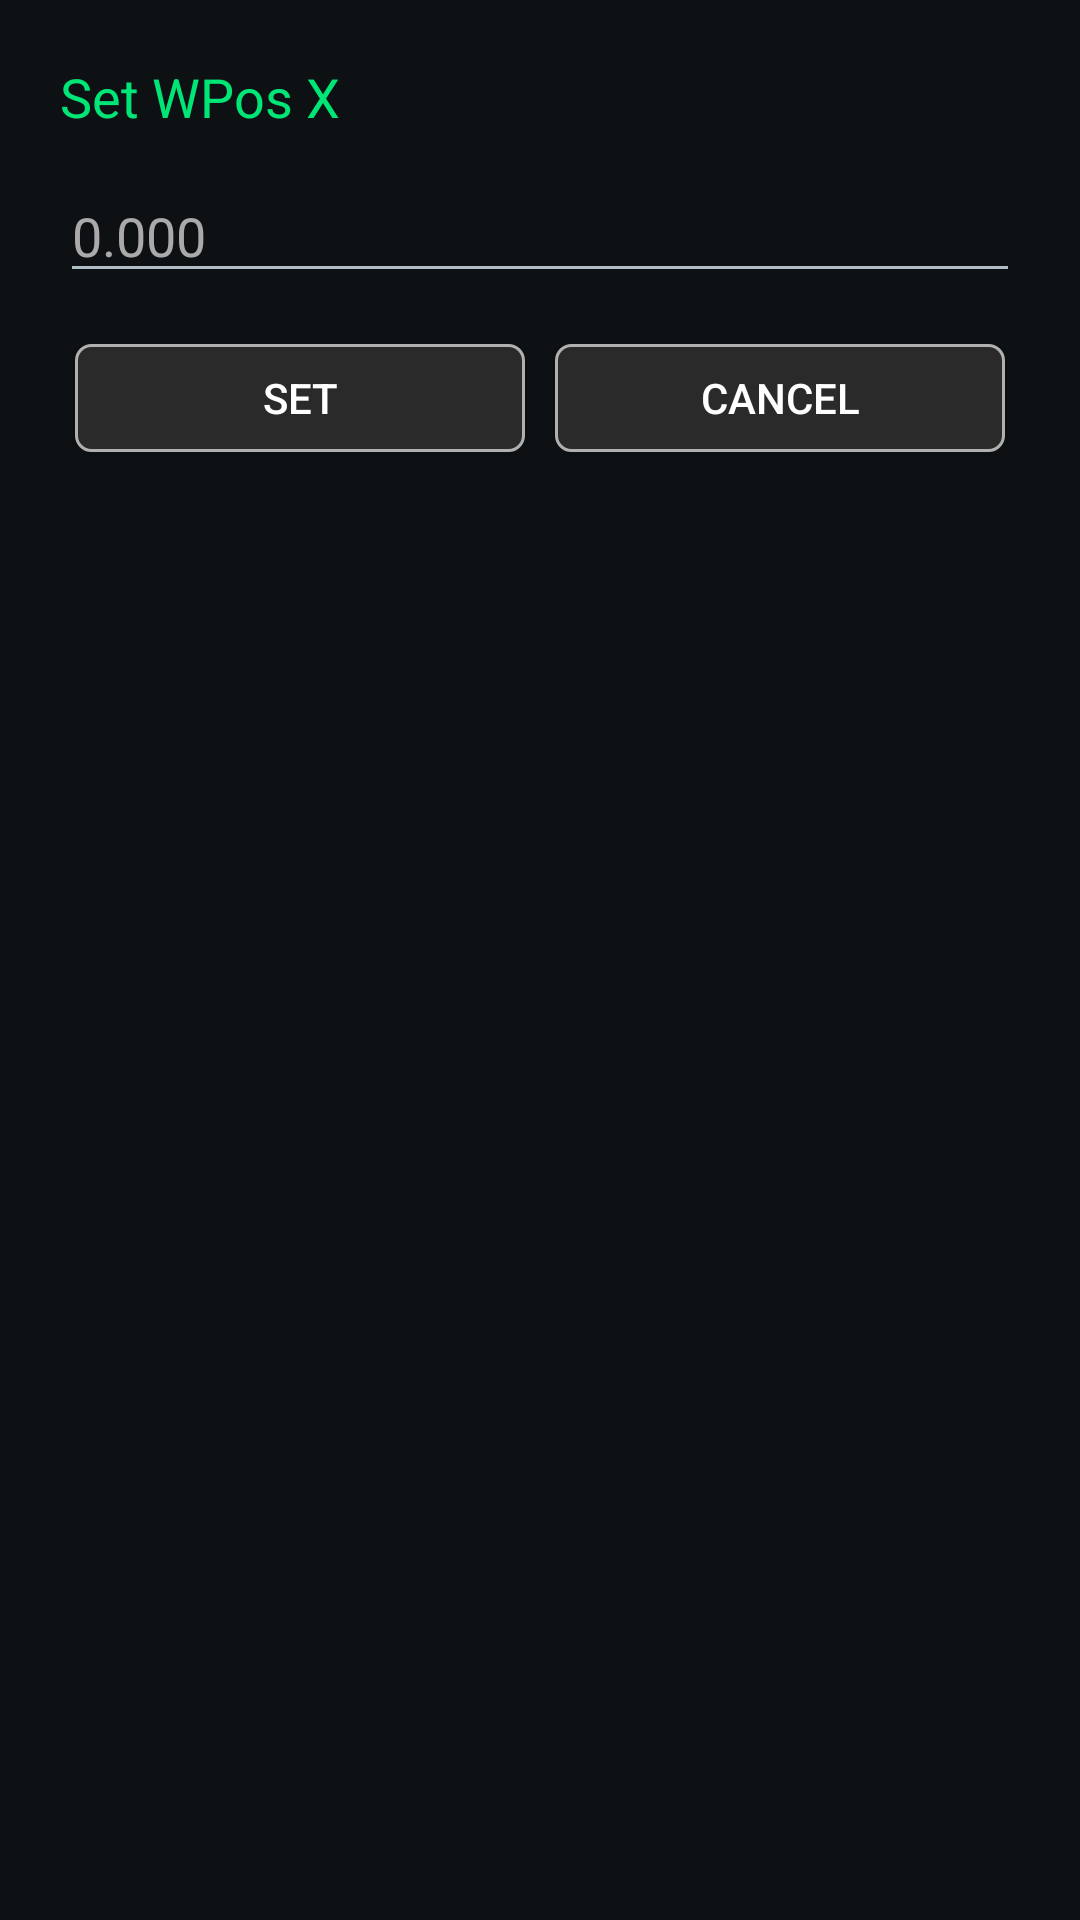

Reconstruct the res/layout file that produces this screen, plus the resources it refers to.
<!-- AndroidManifest.xml: application theme Theme.DwiCreativeCNC -->
<!-- res/layout/dialog_set_wpos.xml -->
<?xml version="1.0" encoding="utf-8"?>
<LinearLayout
    xmlns:android="http://schemas.android.com/apk/res/android"
    xmlns:tools="http://schemas.android.com/tools"
    xmlns:app="http://schemas.android.com/apk/res-auto"
    android:orientation="vertical"
    android:padding="20dp"
    android:layout_width="match_parent"
    android:layout_height="wrap_content">

    <TextView
        android:id="@+id/txtAxis"
        android:text="Set WPos X"
        android:textSize="18sp"
        android:textColor="#00E676"
        android:layout_width="wrap_content"
        android:layout_height="wrap_content"
        tools:ignore="HardcodedText" />

    <EditText
        android:id="@+id/edtValue"
        android:layout_width="match_parent"
        android:layout_height="wrap_content"
        android:layout_marginTop="12dp"
        android:hint="0.000"
        android:inputType="numberDecimal|numberSigned"
        android:textColor="@android:color/white"
        android:textColorHint="#AAAAAA"
        tools:ignore="HardcodedText,TouchTargetSizeCheck" />

    <LinearLayout
        android:layout_marginTop="12dp"
        android:orientation="horizontal"
        android:layout_width="match_parent"
        android:layout_height="wrap_content">

        <Button
            android:id="@+id/btnSet"
            android:layout_width="0dp"
            android:layout_height="36dp"
            android:layout_margin="5dp"
            android:layout_weight="1"
            android:background="@drawable/bg_btn_square_selector"
            android:text="SET"
            android:textColor="@color/text_primary"
            app:backgroundTint="@null"
            tools:ignore="HardcodedText,TouchTargetSizeCheck" />

        <Button
            android:id="@+id/btnCancel"
            android:layout_width="0dp"
            android:layout_height="36dp"
            android:layout_margin="5dp"
            android:layout_weight="1"
            android:background="@drawable/bg_btn_square_selector"
            android:text="CANCEL"
            android:textColor="@color/text_primary"
            app:backgroundTint="@null"
            tools:ignore="HardcodedText,TouchTargetSizeCheck" />
    </LinearLayout>

</LinearLayout>
<!-- resources referenced by this layout -->
<resources>
  <color name="text_primary">#FFFFFF</color>
  <!-- drawable bg_btn_square_selector (drawable) -->
  <?xml version="1.0" encoding="utf-8"?>
  <selector
      xmlns:android="http://schemas.android.com/apk/res/android">
      <item android:state_pressed="true">
          <shape>
              <solid android:color="@color/bg_dark"/>
          </shape>
      </item>
  
      <item>
          <shape>
              <corners android:radius="5dp"/>
              <solid android:color="@color/button_gray" />
              <stroke android:width="1dp"
                  android:color="@color/text_secondary"/>
          </shape>
      </item>
  </selector>
  <style name="Theme.DwiCreativeCNC" parent="Theme.Material3.Dark.NoActionBar">
  
          
          <item name="android:windowBackground">@color/cnc_background</item>
          <item name="colorSurface">@color/cnc_surface</item>
          <item name="colorSurfaceVariant">@color/cnc_surface_alt</item>
  
          
          <item name="colorPrimary">@color/cnc_primary</item>
          <item name="colorOnPrimary">@color/cnc_on_primary</item>
  
          
          <item name="colorSecondary">@color/cnc_secondary</item>
          <item name="colorOnSecondary">@color/cnc_on_secondary</item>
  
          
          <item name="android:textColorPrimary">@color/cnc_text_primary</item>
          <item name="android:textColorSecondary">@color/cnc_text_secondary</item>
  
          
          <item name="colorOutline">@color/cnc_outline</item>
  
          
          <item name="android:statusBarColor">@color/cnc_background</item>
          <item name="android:windowLightStatusBar">false</item>
  
      </style>
  <color name="bg_dark">#121212</color>
  <color name="button_gray">#2A2A2A</color>
  <color name="text_secondary">#B0B0B0</color>
  <color name="cnc_background">#0E1114</color>
  <color name="cnc_surface">#161A1F</color>
  <color name="cnc_surface_alt">#1E2329</color>
  <color name="cnc_primary">#00E5FF</color>
  <color name="cnc_on_primary">#000000</color>
  <color name="cnc_secondary">#7A8A99</color>
  <color name="cnc_on_secondary">#FFFFFF</color>
  <color name="cnc_text_primary">#FFFFFF</color>
  <color name="cnc_text_secondary">#B0BEC5</color>
  <color name="cnc_outline">#2A2F36</color>
</resources>
